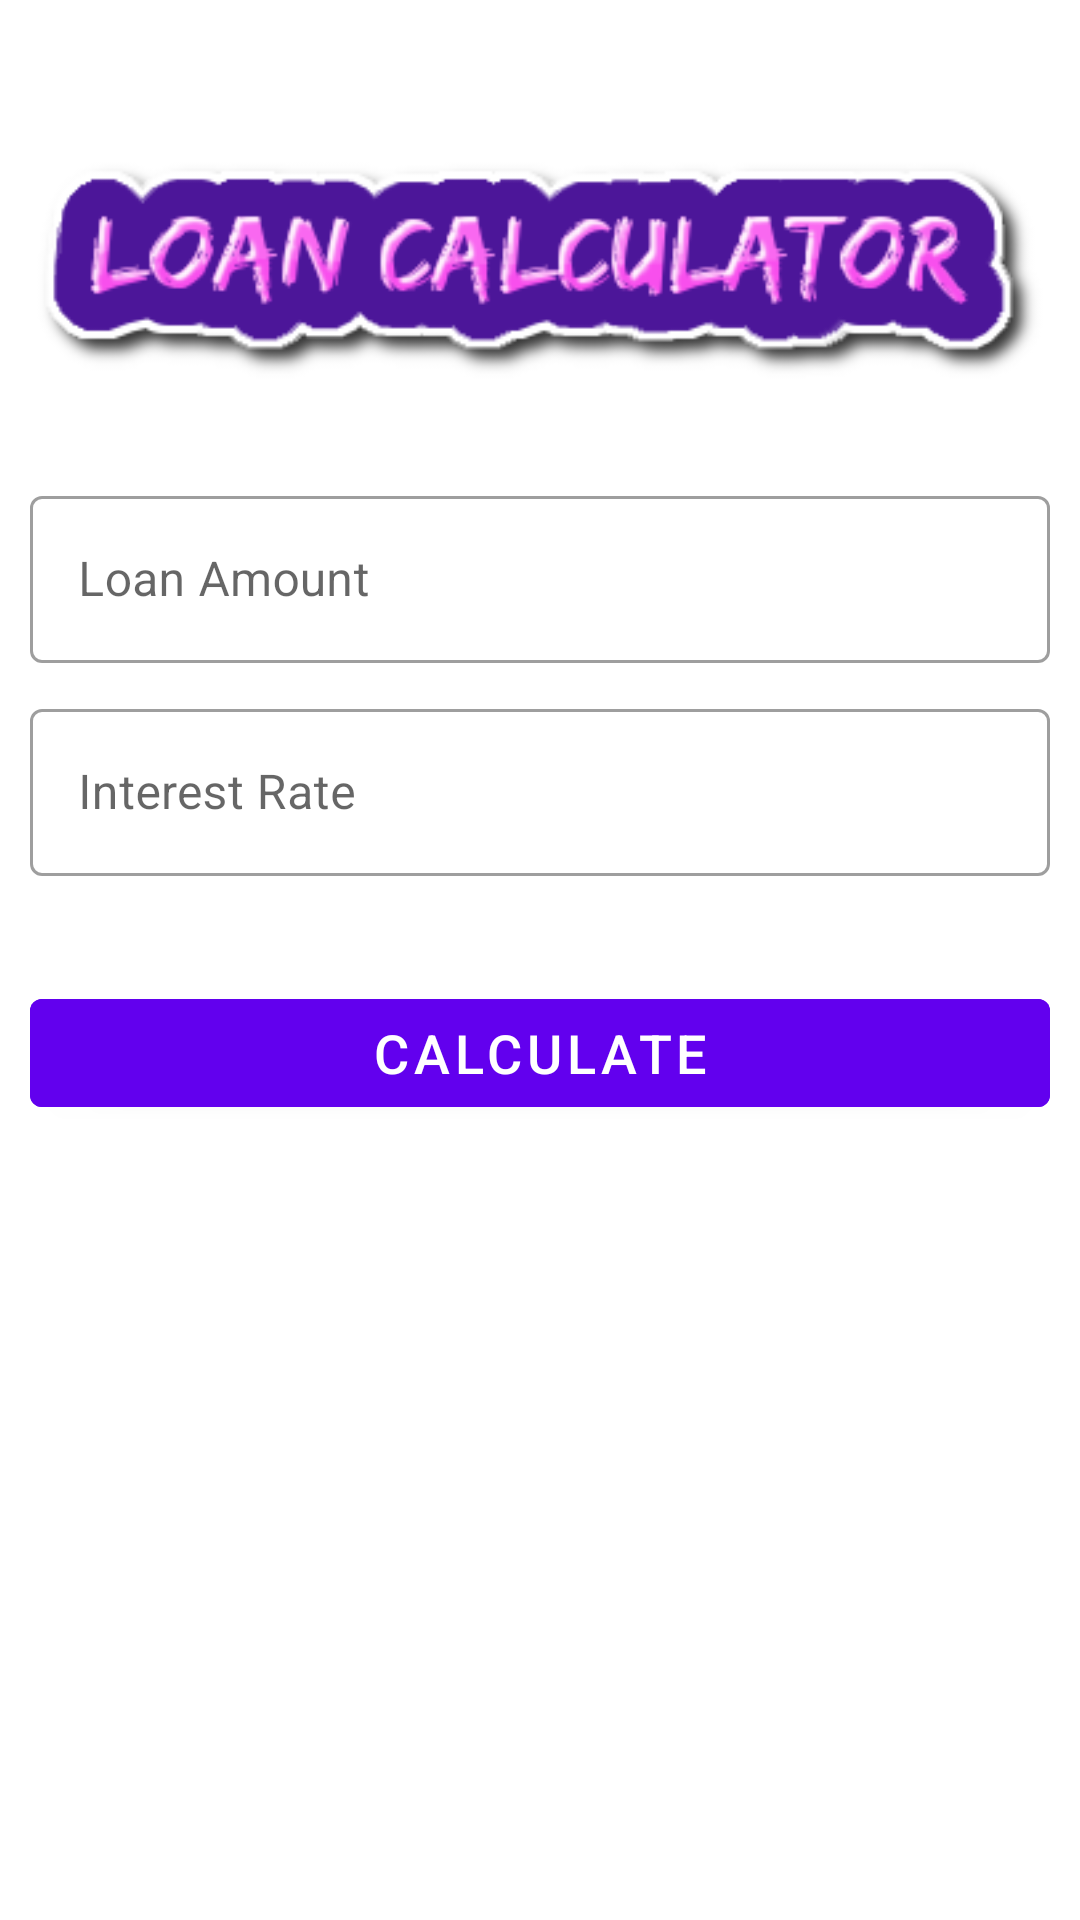

Here is an Android app screen rendered from its layout file. Give the layout XML and the strings, colors and styles it references.
<!-- AndroidManifest.xml: application theme Theme.LoanCalculator -->
<!-- res/layout/activity_main.xml -->
<?xml version="1.0" encoding="utf-8"?>
<LinearLayout xmlns:android="http://schemas.android.com/apk/res/android"
  android:id="@+id/ll_view"
  xmlns:tools="http://schemas.android.com/tools"
  android:layout_width="match_parent"
  android:layout_height="match_parent"
  android:background="@color/white"
  android:orientation="vertical"
  tools:context=".MainActivity">


  <LinearLayout
    android:layout_width="match_parent"
    android:layout_height="match_parent"
    android:padding="10dp"
    android:orientation="vertical">


    <ImageView
      android:layout_width="match_parent"
      android:layout_height="150dp"
      android:contentDescription="@string/image"
      android:src="@drawable/cool_logo" />

    <com.google.android.material.textfield.TextInputLayout
      android:id="@+id/tilLoanAmount"
      style="@style/Widget.MaterialComponents.TextInputLayout.OutlinedBox"
      android:layout_width="match_parent"
      android:layout_height="wrap_content">

      <androidx.appcompat.widget.AppCompatEditText
        android:id="@+id/etLoanAmount"
        android:layout_width="match_parent"
        android:layout_height="wrap_content"
        android:hint="Loan Amount"
        android:inputType="numberDecimal"
        android:textSize="16sp" />
    </com.google.android.material.textfield.TextInputLayout>

    <com.google.android.material.textfield.TextInputLayout
      android:id="@+id/tilInterestRate"
      style="@style/Widget.MaterialComponents.TextInputLayout.OutlinedBox"
      android:layout_width="match_parent"
      android:layout_marginTop="10dp"
      android:layout_height="wrap_content">

      <androidx.appcompat.widget.AppCompatEditText
        android:id="@+id/etInterestRate"
        android:layout_width="match_parent"
        android:layout_height="wrap_content"

        android:hint="Interest Rate"
        android:inputType="numberDecimal"
        android:textSize="16sp" />
    </com.google.android.material.textfield.TextInputLayout>

    <Button
      android:id="@+id/btnCalculate"
      android:layout_width="match_parent"
      android:layout_height="wrap_content"
      android:layout_gravity="bottom"
      android:layout_marginTop="35dp"
      android:backgroundTint="@color/purple_500"
      android:text="CALCULATE"
      android:textColor="#FFFFFF"
      android:textSize="18sp" />


  </LinearLayout>



</LinearLayout>
<!-- resources referenced by this layout -->
<resources>
  <color name="purple_500">#FF6200EE</color>
  <color name="white">#FFFFFFFF</color>
  <!-- drawable cool_logo: png bitmap (drawable, 18820 bytes) -->
  <string name="image">Loan Calculator</string>
  <style name="Theme.LoanCalculator" parent="Theme.MaterialComponents.DayNight.DarkActionBar">
      
      <item name="colorPrimary">@color/purple_500</item>
      <item name="colorPrimaryVariant">@color/purple_700</item>
      <item name="colorOnPrimary">@color/white</item>
      
      <item name="colorSecondary">@color/teal_200</item>
      <item name="colorSecondaryVariant">@color/teal_700</item>
      <item name="colorOnSecondary">@color/black</item>
      
      <item name="android:statusBarColor" tools:targetApi="l">?attr/colorPrimaryVariant</item>
      
    </style>
  <color name="purple_700">#FF3700B3</color>
  <color name="teal_200">#FF03DAC5</color>
  <color name="teal_700">#FF018786</color>
  <color name="black">#FF000000</color>
</resources>
